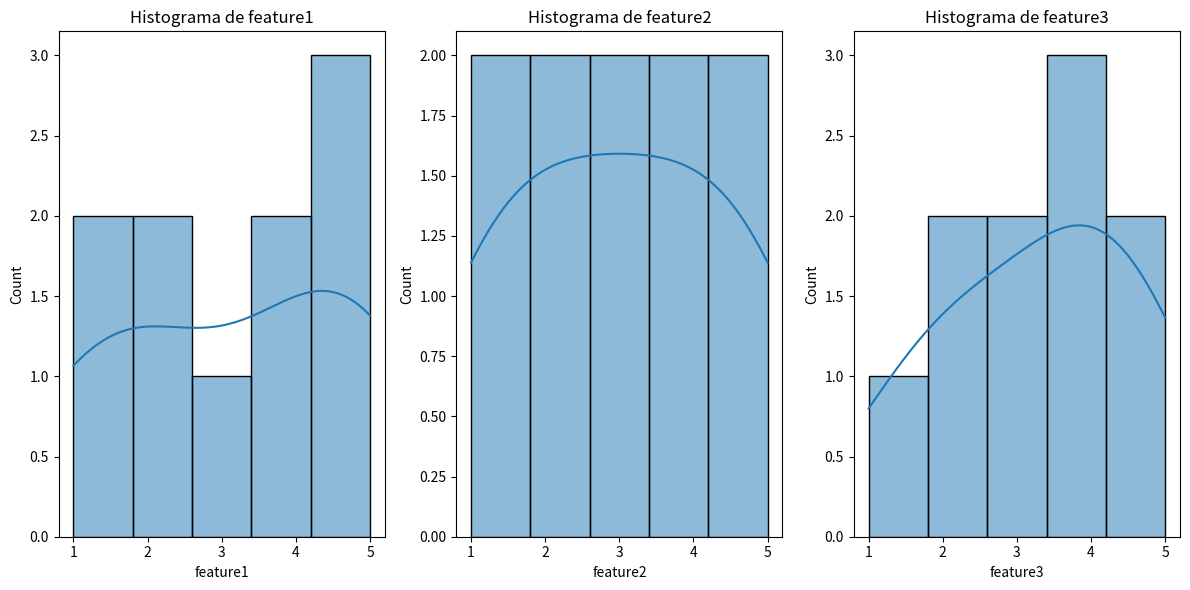
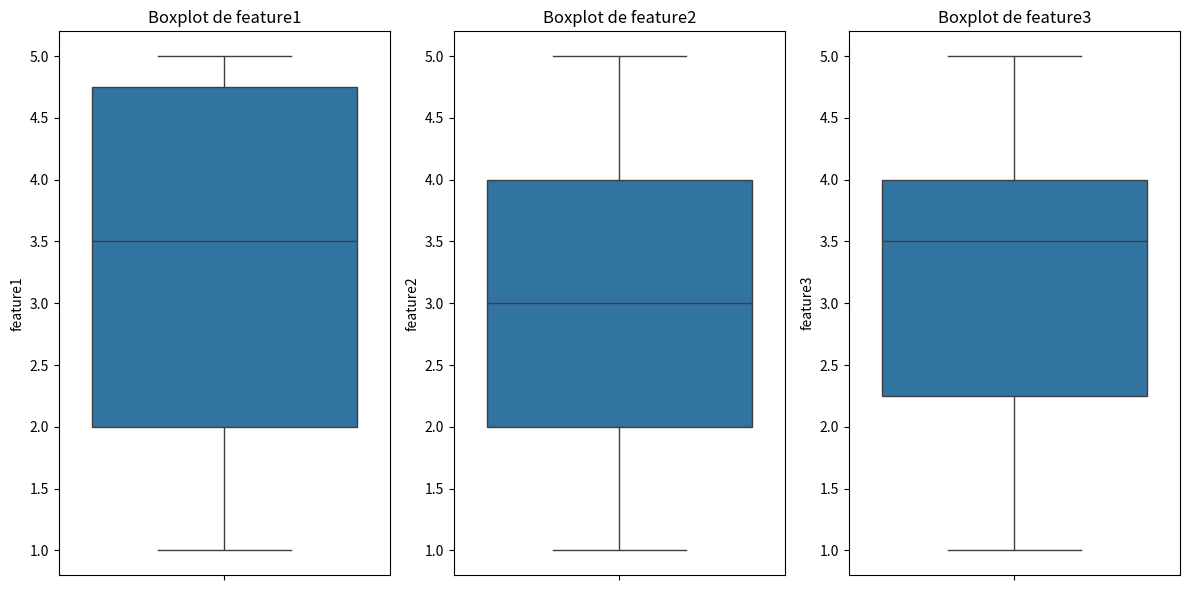
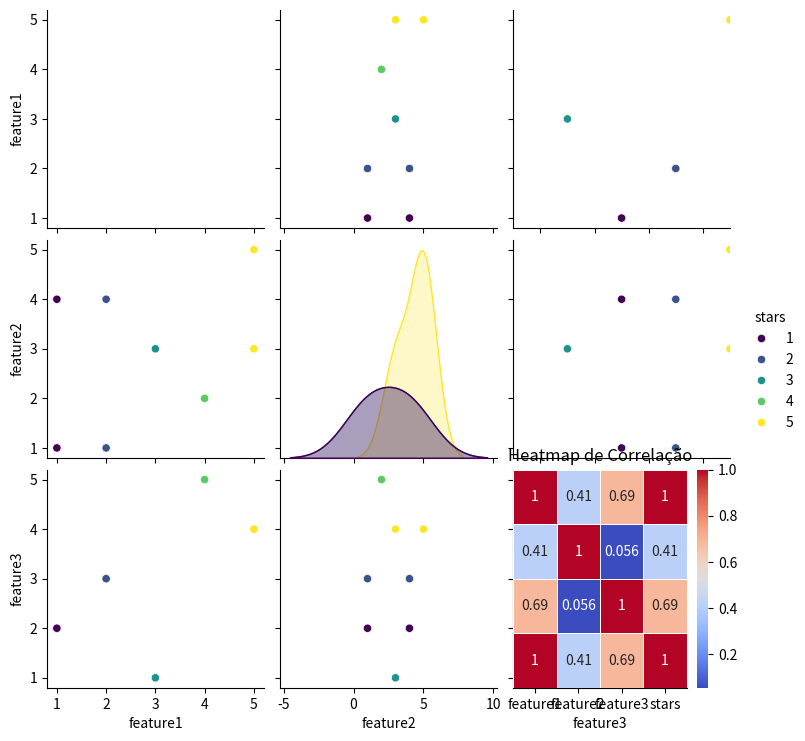

Reproduce these figures in Python, in order.
# Importar bibliotecas necessárias
import pandas as pd
import matplotlib.pyplot as plt
import seaborn as sns

# Carregar dados fictícios
data = {
    'feature1': [5, 2, 1, 4, 5, 1, 3, 2, 4, 5],
    'feature2': [3, 1, 4, 2, 5, 1, 3, 4, 2, 5],
    'feature3': [4, 3, 2, 5, 4, 2, 1, 3, 5, 4],
    'stars': [5, 2, 1, 4, 5, 1, 3, 2, 4, 5]
}

df = pd.DataFrame(data)

# 1. Descrever os dados utilizando estatísticas básicas
print("Descrição dos dados:")
print(df.describe())

# 2. Visualização dos dados
# Histogramas
plt.figure(figsize=(12, 6))
for i, column in enumerate(df.columns[:-1]):
    plt.subplot(1, 3, i+1)
    sns.histplot(df[column], kde=True)
    plt.title(f'Histograma de {column}')
plt.tight_layout()
plt.show()

# Boxplots
plt.figure(figsize=(12, 6))
for i, column in enumerate(df.columns[:-1]):
    plt.subplot(1, 3, i+1)
    sns.boxplot(y=df[column])
    plt.title(f'Boxplot de {column}')
plt.tight_layout()
plt.show()

# Scatter plot matrix
sns.pairplot(df, hue='stars', palette='viridis')
plt.show()

# 3. Identificação de padrões e tendências
# Correlação entre as variáveis
print("Matriz de correlação:")
print(df.corr())

sns.heatmap(df.corr(), annot=True, cmap='coolwarm', linewidths=0.5)
plt.title('Heatmap de Correlação')
plt.show()
